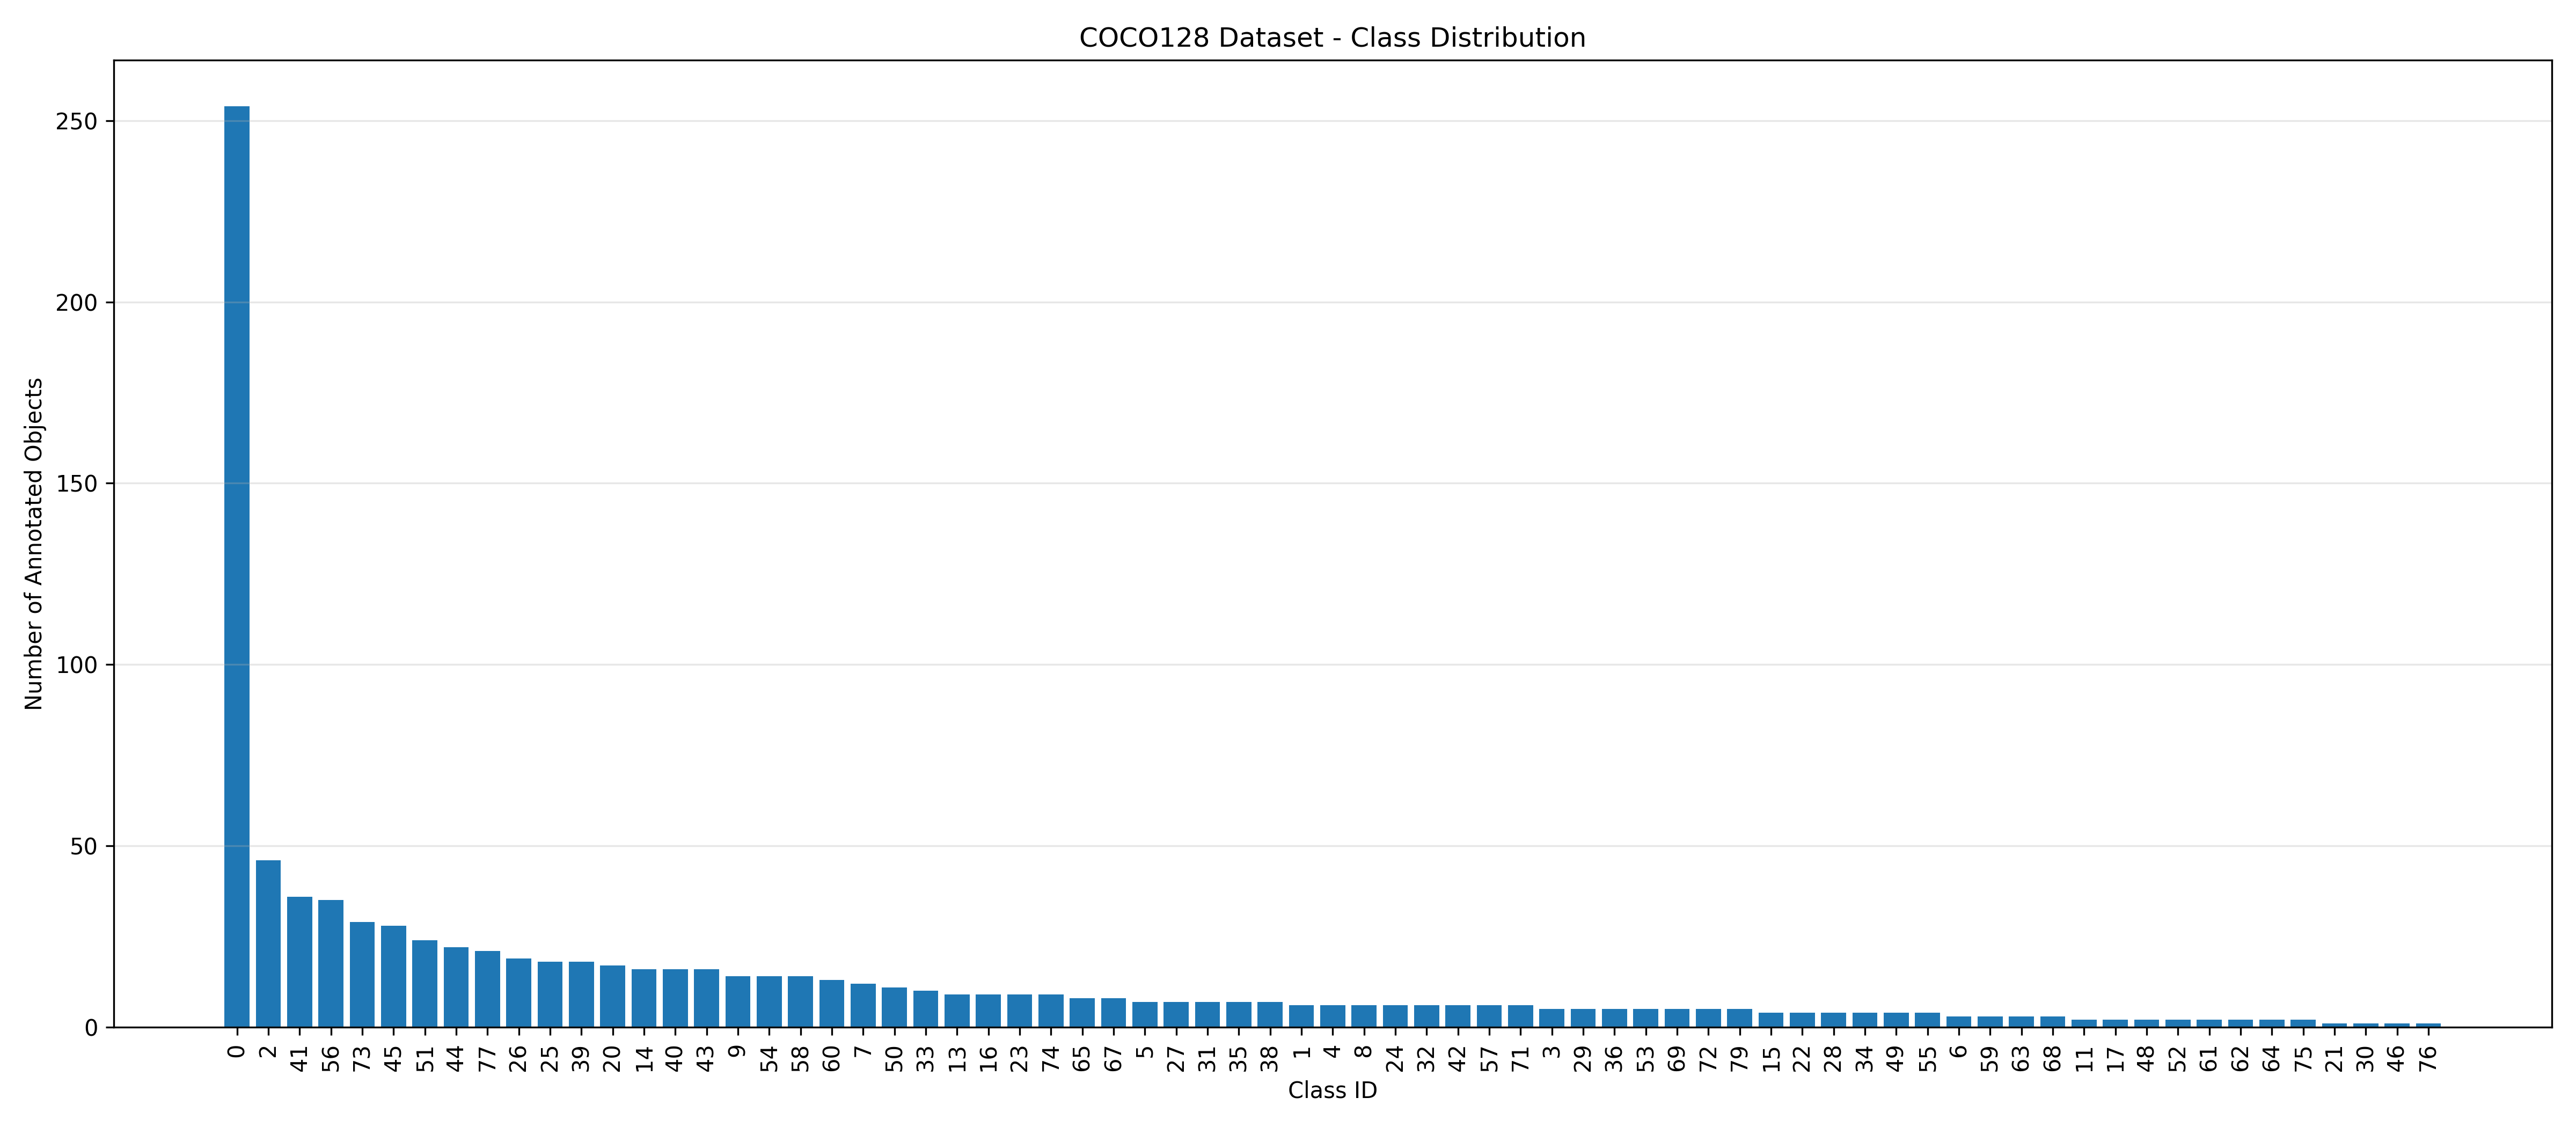

Source data for this figure (header and first rows):
class_id, object_count
0, 254
1, 6
2, 46
3, 5
4, 6
5, 7
6, 3
7, 12
8, 6
9, 14
11, 2
13, 9
14, 16
15, 4
16, 9
17, 2
20, 17
21, 1
22, 4
23, 9
24, 6
25, 18
26, 19
27, 7
28, 4
29, 5
30, 1
31, 7
32, 6
33, 10
34, 4
35, 7
36, 5
38, 7
39, 18
40, 16
41, 36
42, 6
43, 16
44, 22
45, 28
46, 1
48, 2
49, 4
50, 11
51, 24
52, 2
53, 5
54, 14
55, 4
56, 35
57, 6
58, 14
59, 3
60, 13
61, 2
62, 2
63, 3
64, 2
65, 8
... 11 more rows
